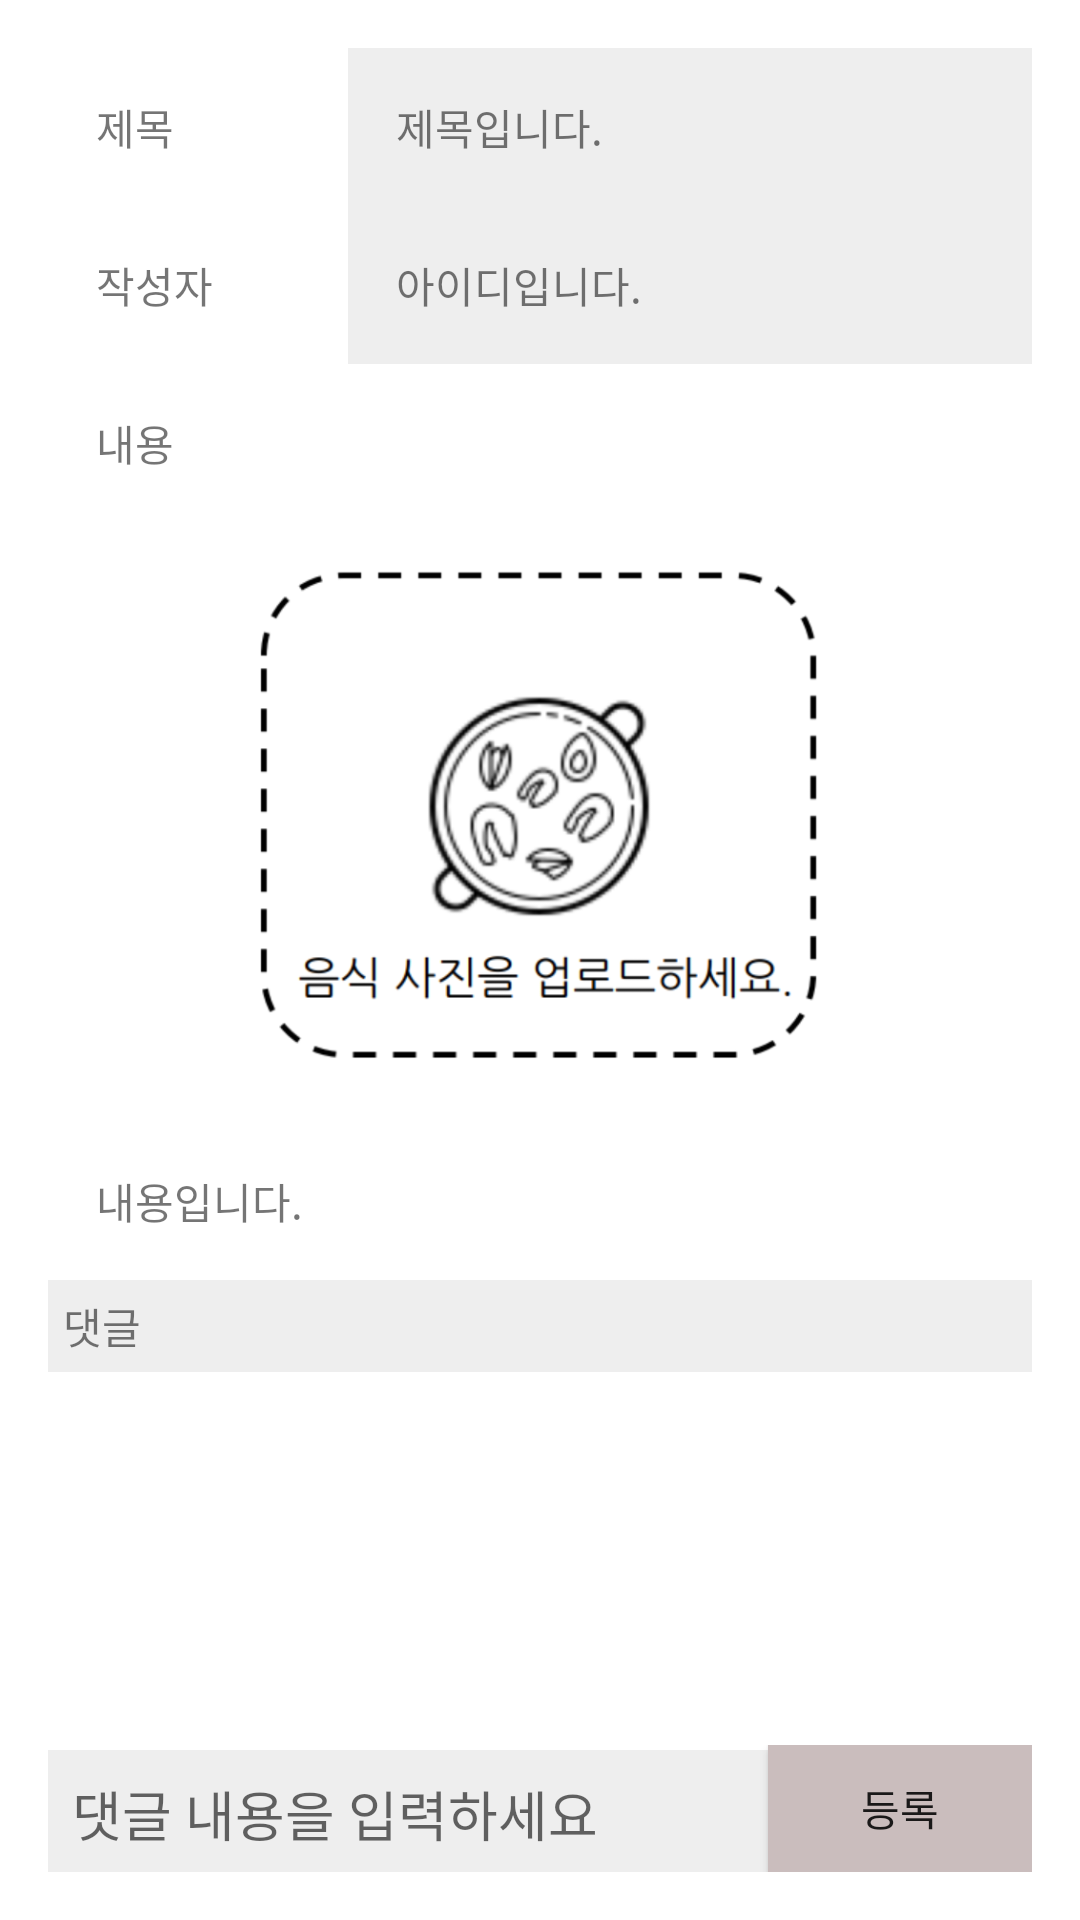

Layout XML and referenced resources for this Android screen:
<!-- AndroidManifest.xml: application theme Theme.MyApplication -->
<!-- res/layout/activity_board.xml -->
<?xml version="1.0" encoding="utf-8"?>
<LinearLayout xmlns:android="http://schemas.android.com/apk/res/android"

    android:layout_width="match_parent"
    android:padding="16dp"
    android:layout_height="match_parent"
    android:orientation="vertical">

    <androidx.core.widget.NestedScrollView
        android:layout_width="match_parent"
        android:layout_height="match_parent"
        android:layout_weight="1"
        android:fillViewport="true">


        <LinearLayout
            android:layout_width="match_parent"
            android:layout_height="wrap_content"
            android:orientation="vertical">

            <LinearLayout
                android:layout_width="match_parent"
                android:layout_height="wrap_content"
                android:orientation="horizontal">

                <TextView
                    android:layout_width="100dp"
                    android:layout_height="wrap_content"
                    android:padding="16dp"
                    android:text="제목"/>

                <TextView
                    android:id="@+id/title_tv"
                    android:padding="16dp"
                    android:background="#eeeeee"
                    android:layout_width="match_parent"
                    android:layout_height="wrap_content"
                    android:layout_weight="1"
                    android:text="제목입니다."
                    />
            </LinearLayout>
            <LinearLayout
                android:layout_width="match_parent"
                android:layout_height="wrap_content"
                android:orientation="horizontal">

                <TextView
                    android:layout_width="100dp"
                    android:layout_height="wrap_content"
                    android:padding="16dp"
                    android:text="작성자"/>

                <TextView
                    android:id="@+id/userid_tv"
                    android:padding="16dp"
                    android:background="#eeeeee"
                    android:layout_width="match_parent"
                    android:layout_height="match_parent"
                    android:layout_weight="1"
                    android:text="아이디입니다."
                    />



            </LinearLayout>

            <TextView
                android:layout_width="wrap_content"
                android:layout_height="wrap_content"
                android:padding="16dp"
                android:text="내용"/>

            <ImageView
                android:id="@+id/content_pic_tv"
                android:layout_width="200dp"
                android:layout_height="200dp"
                android:layout_gravity="center_horizontal"
                android:src="@drawable/food_upload"/>
            <TextView
                android:id="@+id/content_tv"
                android:padding="16dp"
                android:layout_width="match_parent"
                android:layout_height="wrap_content"
                android:text="내용입니다."
                />

            <TextView
                android:padding="5dp"
                android:layout_width="match_parent"
                android:layout_height="wrap_content"
                android:text="댓글"
                android:background="#eeeeee"
                />

            
            <androidx.recyclerview.widget.RecyclerView
                android:id="@+id/recyclerview_reply"
                android:layout_margin="20dp"
                android:layout_width="match_parent"
                android:layout_height="match_parent"
                android:scrollbars="vertical"
                android:scrollbarFadeDuration="0"
                />
        </LinearLayout>
    </androidx.core.widget.NestedScrollView>
    <LinearLayout
        android:layout_width="match_parent"
        android:layout_height="wrap_content"
        android:orientation="horizontal">

        <EditText
            android:id="@+id/comment_et"
            android:layout_width="match_parent"
            android:padding="8dp"
            android:layout_height="wrap_content"
            android:background="#eeeeee"
            android:layout_weight="1"
            android:hint="댓글 내용을 입력하세요"/>
        <androidx.appcompat.widget.AppCompatButton
            android:id="@+id/post_reply_button"
            android:layout_width="wrap_content"
            android:layout_height="match_parent"
            android:padding="8dp"
            android:background="#CABDBD"
            android:text="등록"/>
    </LinearLayout>
</LinearLayout>
<!-- resources referenced by this layout -->
<resources>
  <!-- drawable food_upload: png bitmap (drawable-v24, 95338 bytes) -->
  <style name="Theme.MyApplication" parent="Theme.MaterialComponents.DayNight.DarkActionBar">
          
          <item name="colorPrimary">#000000</item>
          <item name="colorPrimaryVariant">@color/purple_700</item>
          <item name="colorOnPrimary">@color/white</item>
          <item name="windowActionBar">false</item>
          <item name="windowNoTitle">true</item>
          
          <item name="colorSecondary">@color/teal_200</item>
          <item name="colorSecondaryVariant">@color/teal_700</item>
          <item name="colorOnSecondary">@color/black</item>
          
          <item name="android:statusBarColor" tools:targetApi="l">@android:color/transparent</item>
          <item name="android:windowLightStatusBar" tools:targetApi="23">true</item>
          
      </style>
  <!-- not gathered from this repository: default colours our renderer supplied (Android Studio template values) -->
  <color name="purple_700">#FF3700B3</color>
  <color name="teal_200">#FF03DAC5</color>
  <color name="teal_700">#FF018786</color>
  <color name="black">#FF000000</color>
  <color name="white">#FFFFFFFF</color>
</resources>
